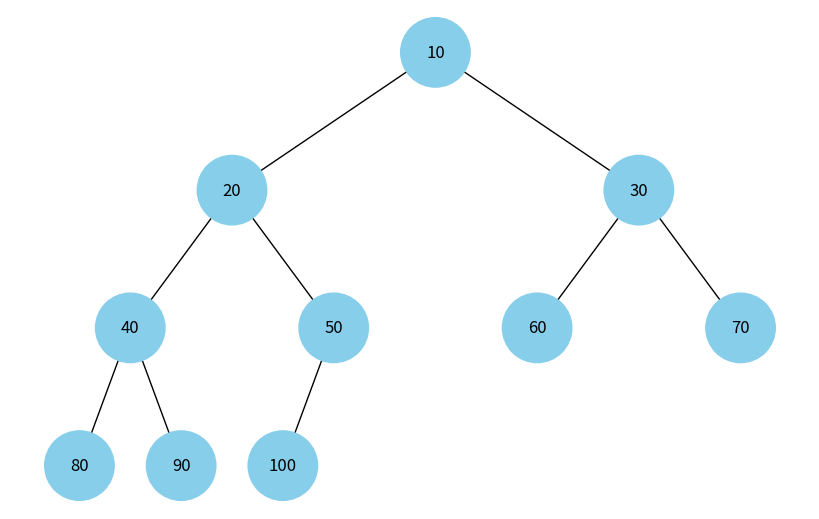

This chart was generated by the following Python code:
import uuid
import networkx as nx
import matplotlib.pyplot as plt

class Node:
    def __init__(self, key, color="skyblue"):
        self.left = None
        self.right = None
        self.val = key
        self.color = color
        self.id = str(uuid.uuid4())

def add_edges(graph, node, pos, x=0, y=0, layer=1):
    if node is not None:
        graph.add_node(node.id, color=node.color, label=node.val)
        if node.left:
            graph.add_edge(node.id, node.left.id)
            l = x - 1 / 2 ** layer
            pos[node.left.id] = (l, y - 1)
            l = add_edges(graph, node.left, pos, x=l, y=y - 1, layer=layer + 1)
        if node.right:
            graph.add_edge(node.id, node.right.id)
            r = x + 1 / 2 ** layer
            pos[node.right.id] = (r, y - 1)
            r = add_edges(graph, node.right, pos, x=r, y=y - 1, layer=layer + 1)
    return graph

def draw_tree(tree_root):
    tree = nx.DiGraph()
    pos = {tree_root.id: (0, 0)}
    tree = add_edges(tree, tree_root, pos)

    colors = [node[1]['color'] for node in tree.nodes(data=True)]
    labels = {node[0]: node[1]['label'] for node in tree.nodes(data=True)}

    plt.figure(figsize=(8, 5))
    nx.draw(tree, pos=pos, labels=labels, arrows=False, node_size=2500, node_color=colors)
    plt.show()

def build_heap_tree(arr):
    if not arr:
        return None

    nodes = [Node(val) for val in arr]
    for i in range(len(nodes)):
        if 2 * i + 1 < len(nodes):
            nodes[i].left = nodes[2 * i + 1]
        if 2 * i + 2 < len(nodes):
            nodes[i].right = nodes[2 * i + 2]

    return nodes[0]

# Приклад використання
if __name__ == "__main__":
    # Вхідний масив для побудови бінарної купи
    heap_array = [10, 20, 30, 40, 50, 60, 70, 80, 90, 100]

    # Створення дерева з купи
    heap_tree_root = build_heap_tree(heap_array)

    # Відображення дерева
    draw_tree(heap_tree_root)
